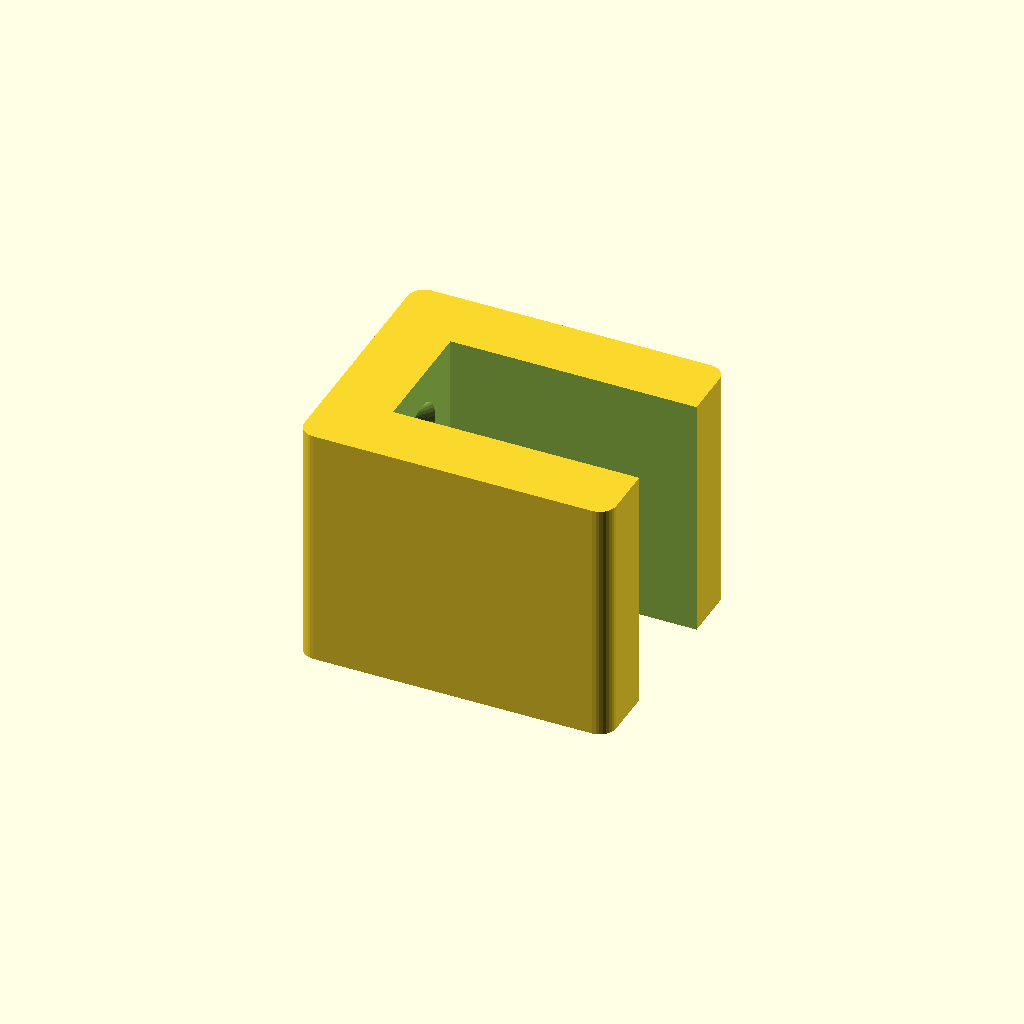
Cell 1: the model at its default parameters.
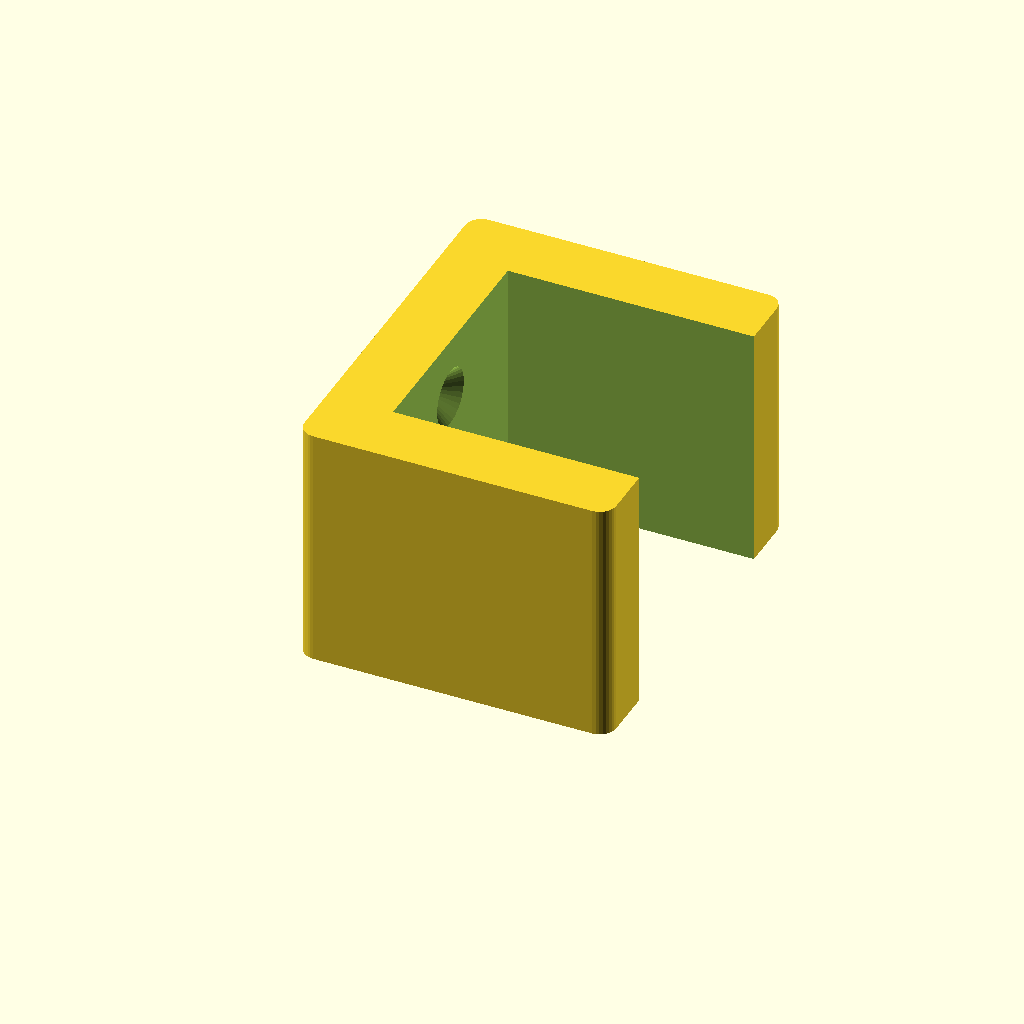
Cell 2 — box_ledge_width set to 30, the other parameters unchanged.
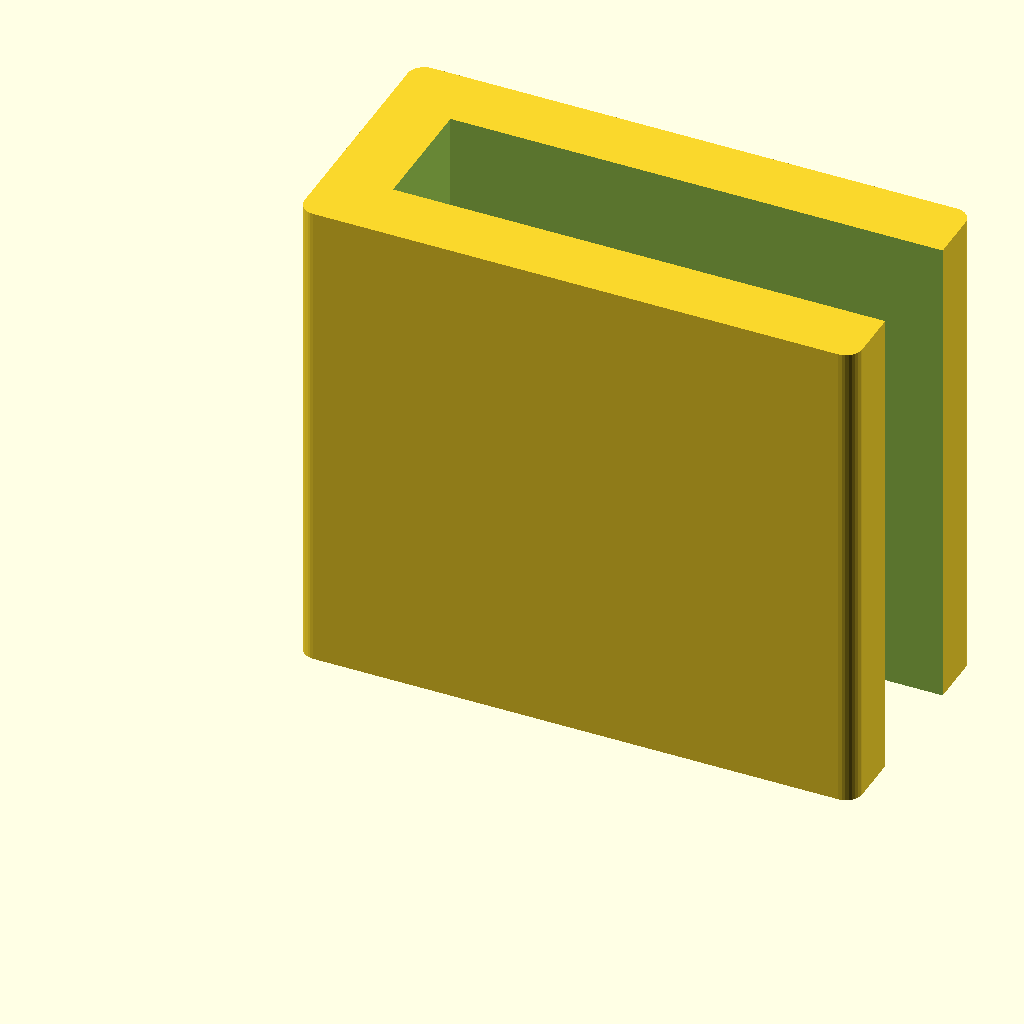
Cell 3: box_overhang = 60 (everything else at default).
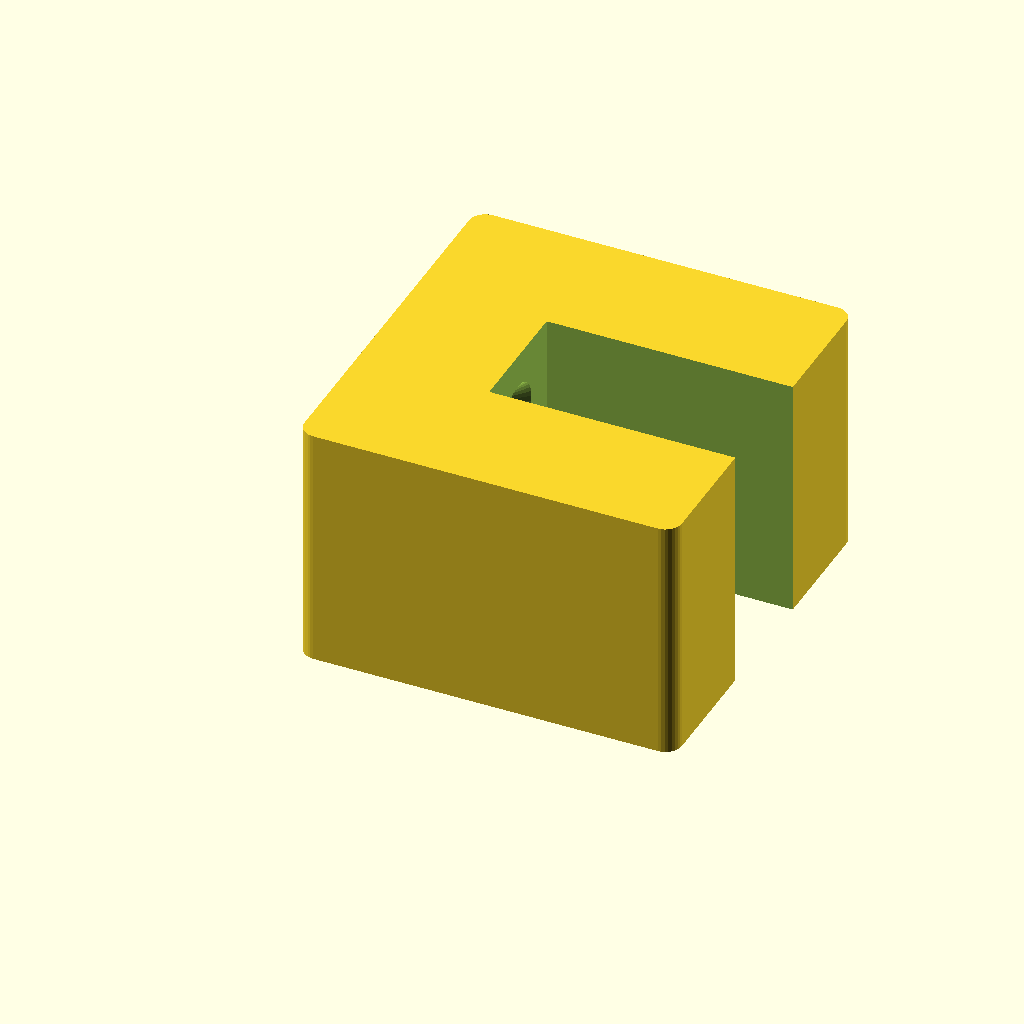
Cell 4: holder_thickness = 16 (everything else at default).
One fixed orthographic camera (rotation 55°, 0°, 25°; colour scheme Cornfield) for every cell.
Source of the model, Various/SCAD/electrolysis_box_reinforcement.scad:
use <../../Various/SCAD/rounded_box.scad>

$fn = 32;

box_ledge_width = 15;
box_overhang = 30;
holder_thickness = 8;

f = 0.01;
df = f * 2;

module screwhole() {
    rotate([0, -90, 0]) {
        cylinder(d = 3.5, h = 2 * holder_thickness);
        cylinder(d1 = 7, d2 = 3.5, h = 2);
    }
}

module holder() {
    difference() {
        // main body
        box_with_round_edges_3d([holder_thickness + box_overhang, 2 * holder_thickness + box_ledge_width, box_overhang]);
        translate([holder_thickness, holder_thickness, -f])
            cube([box_overhang + f, box_ledge_width, box_overhang + df]);
    translate([holder_thickness + f, (2 * holder_thickness + box_ledge_width)/2, box_overhang/4])
        screwhole();
    translate([holder_thickness + f, (2 * holder_thickness + box_ledge_width)/2, 3 * box_overhang/4])
        screwhole();        
    }
}

holder();
Parameter table extracted from the source (name, type, default, range or options):
box_ledge_width: number, default 15
box_overhang: number, default 30
holder_thickness: number, default 8
f: number, default 0.01
